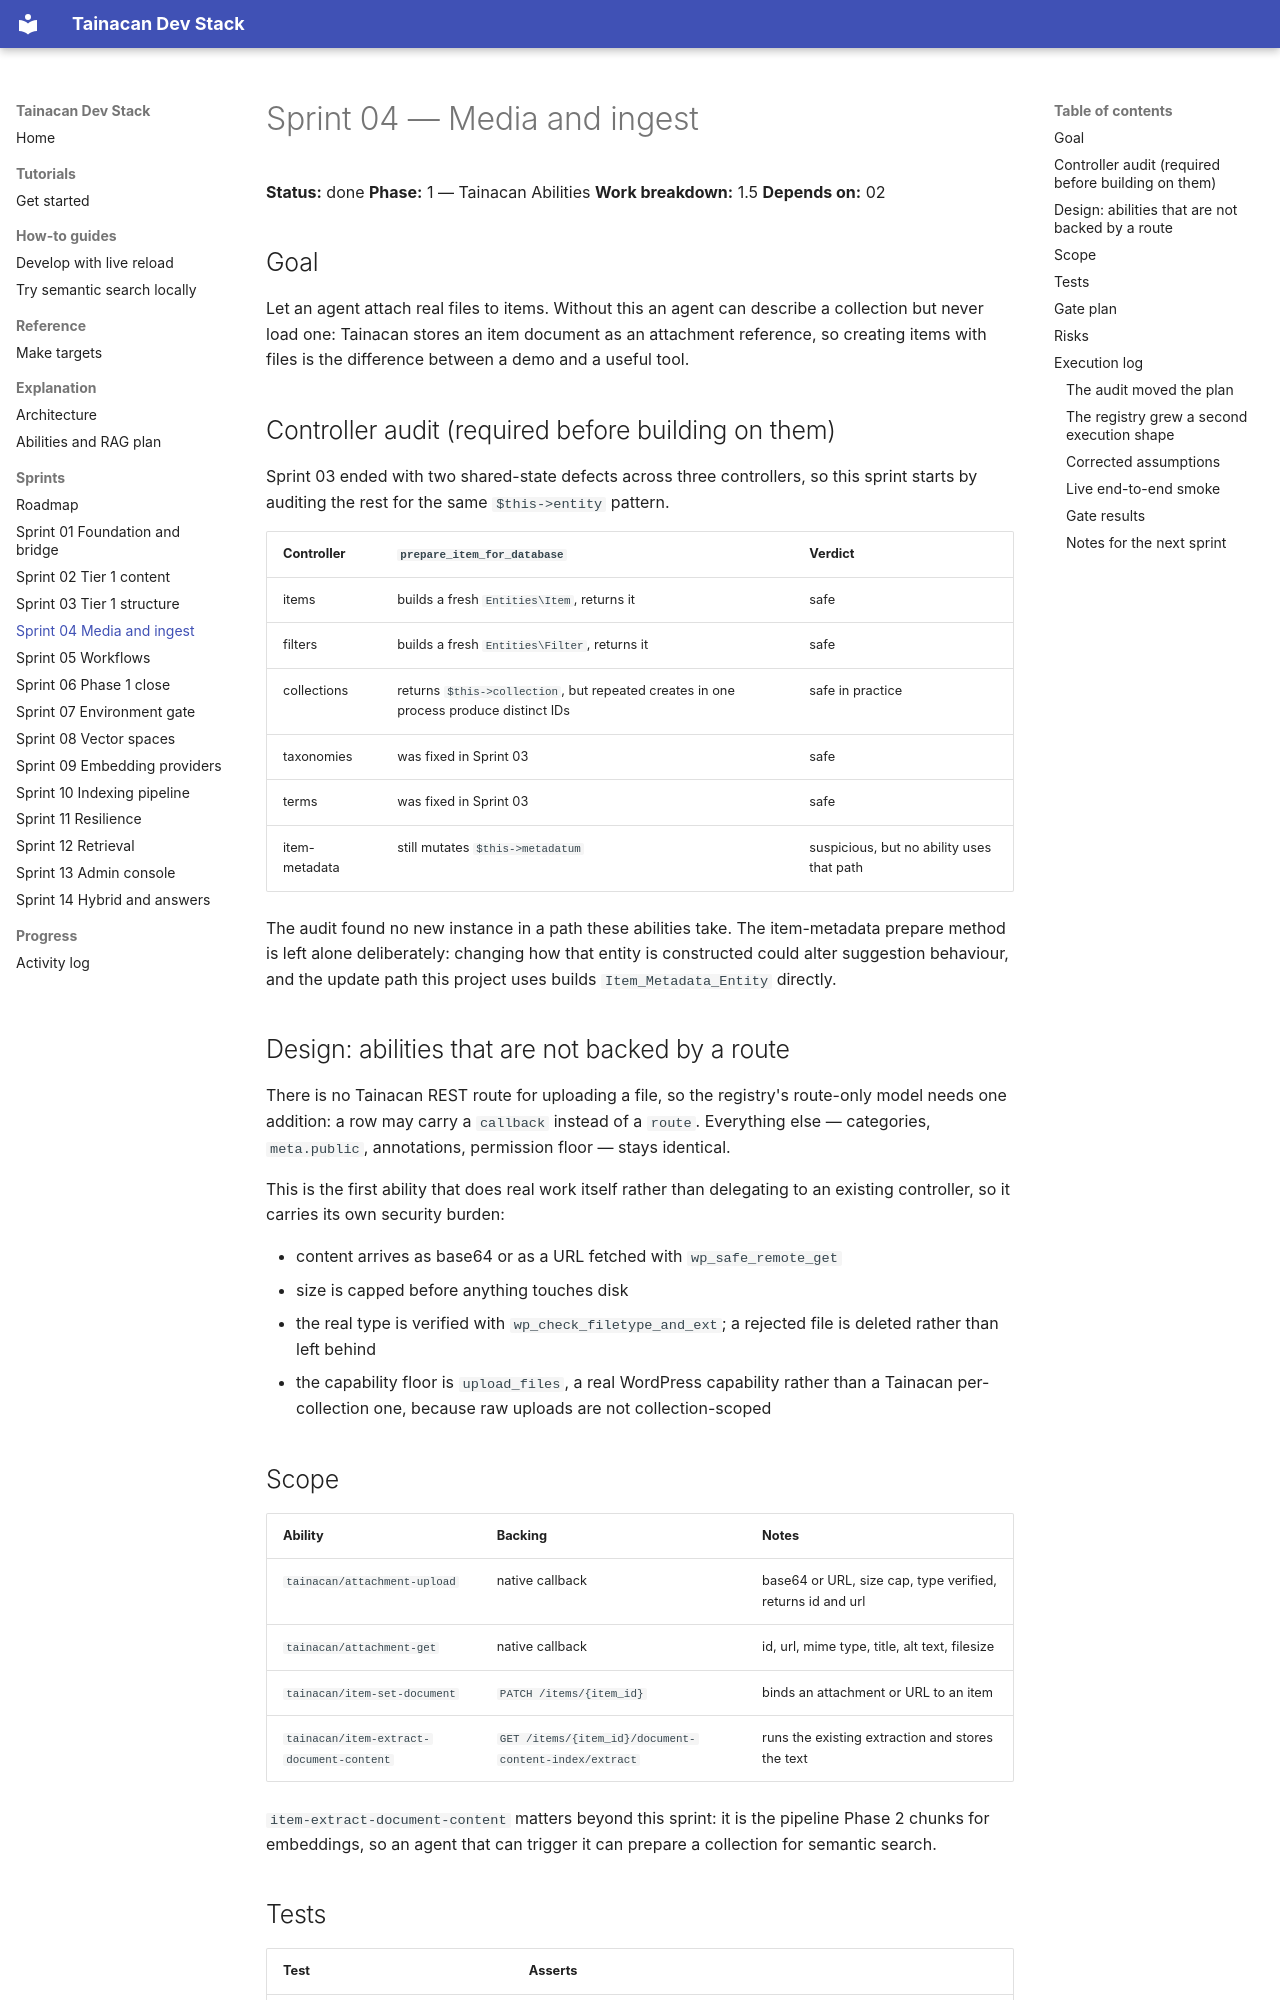

repository: tainacan/tainacan-docker · page: sprints/sprint-04-media-and-ingest/index.html · generator: mkdocs

# Sprint 04 — Media and ingest

**Status:** done
**Phase:** 1 — Tainacan Abilities
**Work breakdown:** 1.5
**Depends on:** 02

## Goal

Let an agent attach real files to items. Without this an agent can describe a
collection but never load one: Tainacan stores an item document as an attachment
reference, so creating items with files is the difference between a demo and a
useful tool.

## Controller audit (required before building on them)

Sprint 03 ended with two shared-state defects across three controllers, so this
sprint starts by auditing the rest for the same `$this->entity` pattern.

| Controller | `prepare_item_for_database` | Verdict |
|---|---|---|
| items | builds a fresh `Entities\Item`, returns it | safe |
| filters | builds a fresh `Entities\Filter`, returns it | safe |
| collections | returns `$this->collection`, but repeated creates in one process produce distinct IDs | safe in practice |
| taxonomies | was fixed in Sprint 03 | safe |
| terms | was fixed in Sprint 03 | safe |
| item-metadata | still mutates `$this->metadatum` | suspicious, but no ability uses that path |

The audit found no new instance in a path these abilities take. The
item-metadata prepare method is left alone deliberately: changing how that entity
is constructed could alter suggestion behaviour, and the update path this project
uses builds `Item_Metadata_Entity` directly.

## Design: abilities that are not backed by a route

There is no Tainacan REST route for uploading a file, so the registry's
route-only model needs one addition: a row may carry a `callback` instead of a
`route`. Everything else — categories, `meta.public`, annotations, permission
floor — stays identical.

This is the first ability that does real work itself rather than delegating to an
existing controller, so it carries its own security burden:

- content arrives as base64 or as a URL fetched with `wp_safe_remote_get`
- size is capped before anything touches disk
- the real type is verified with `wp_check_filetype_and_ext`; a rejected file is
  deleted rather than left behind
- the capability floor is `upload_files`, a real WordPress capability rather than
  a Tainacan per-collection one, because raw uploads are not collection-scoped

## Scope

| Ability | Backing | Notes |
|---|---|---|
| `tainacan/attachment-upload` | native callback | base64 or URL, size cap, type verified, returns id and url |
| `tainacan/attachment-get` | native callback | id, url, mime type, title, alt text, filesize |
| `tainacan/item-set-document` | `PATCH /items/{item_id}` | binds an attachment or URL to an item |
| `tainacan/item-extract-document-content` | `GET /items/{item_id}/document-content-index/extract` | runs the existing extraction and stores the text |

`item-extract-document-content` matters beyond this sprint: it is the pipeline
Phase 2 chunks for embeddings, so an agent that can trigger it can prepare a
collection for semantic search.
